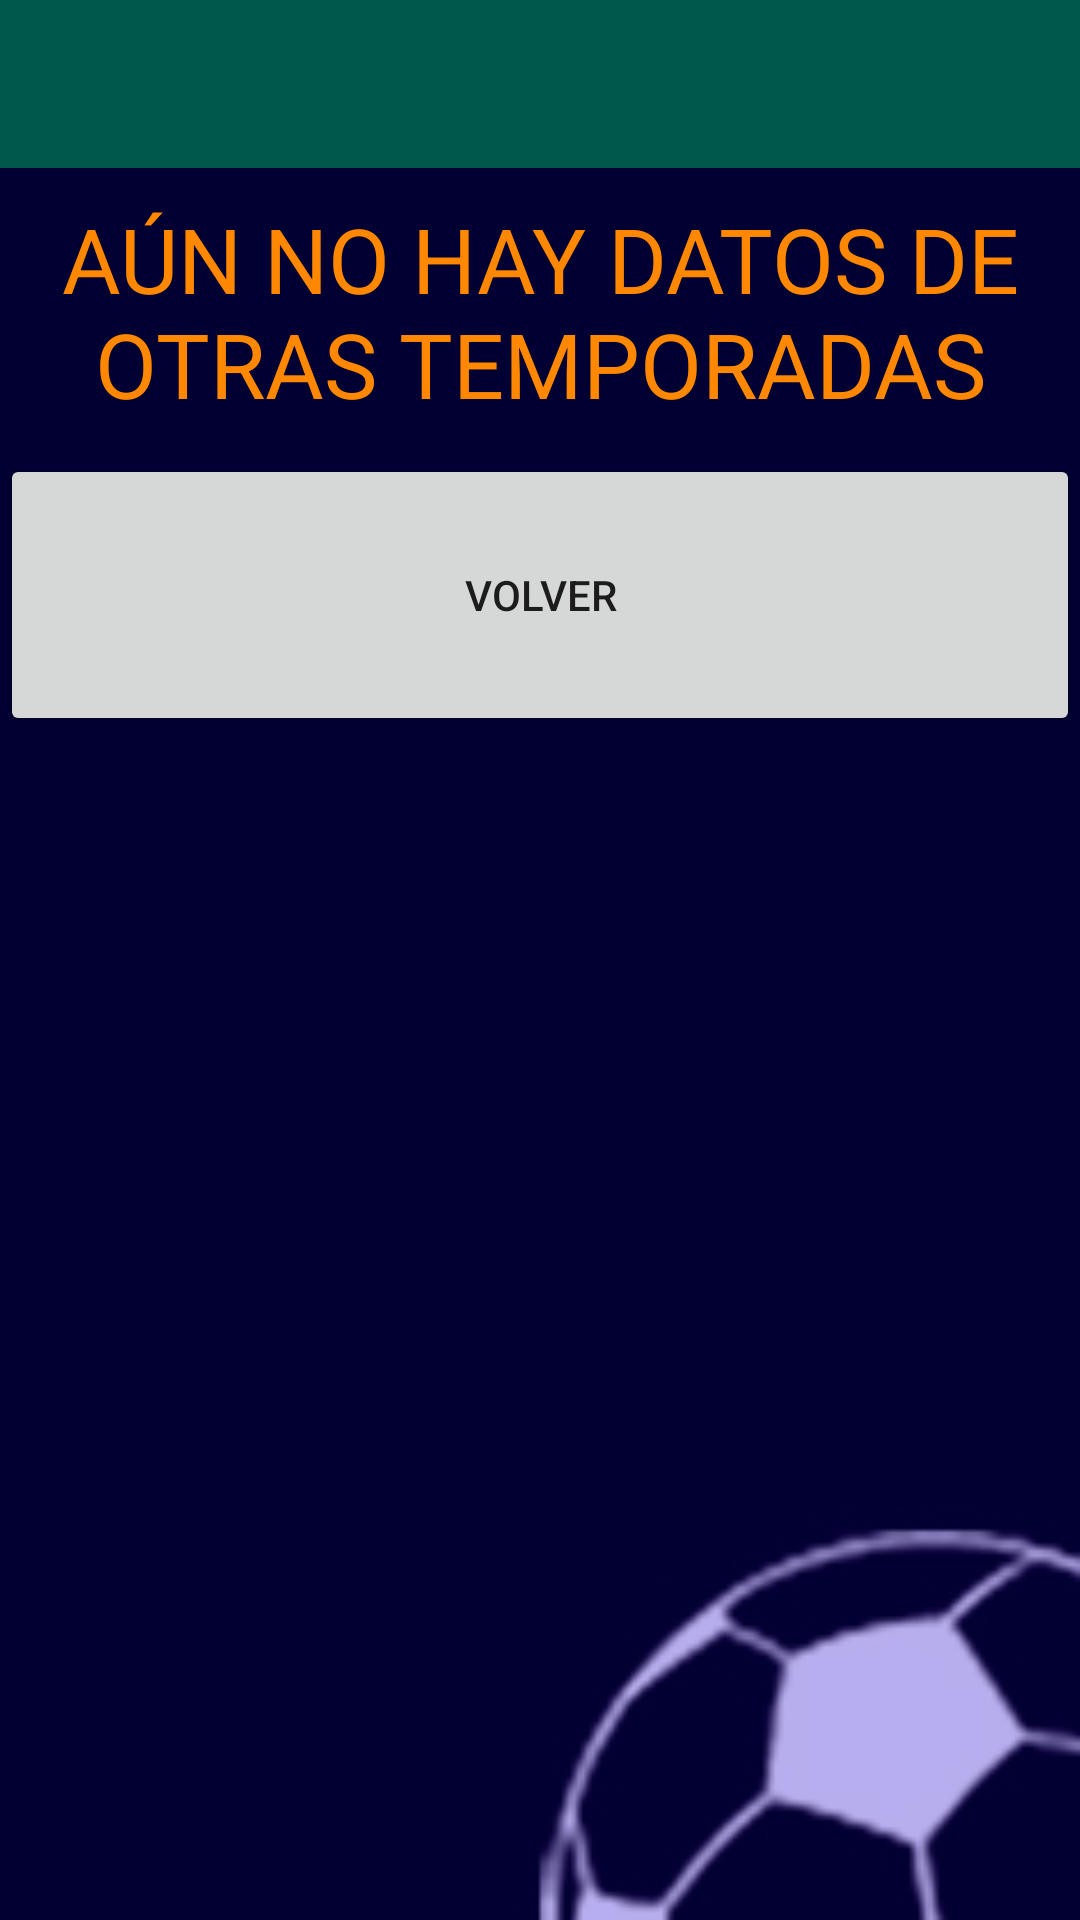

Android layout source for this screen:
<!-- AndroidManifest.xml: application theme AppTheme -->
<!-- res/layout/notfound_layout.xml -->
<?xml version="1.0" encoding="utf-8"?>
<LinearLayout xmlns:android="http://schemas.android.com/apk/res/android"
    xmlns:tools="http://schemas.android.com/tools"
    android:layout_width="fill_parent"
    android:layout_height="fill_parent"
    xmlns:app="http://schemas.android.com/apk/res-auto"
    android:orientation="vertical"
    android:visibility="visible"
    android:background="@drawable/fondo"
    tools:context=".Activity.TemporadaNotFoundActivity">

    <include layout="@layout/toolbar"></include>
    <TextView
        android:id="@+id/textView"
        android:layout_width="fill_parent"
        android:layout_height="wrap_content"
        android:layout_margin="10dp"
        android:gravity="center"
        android:text="AÚN NO HAY DATOS DE OTRAS TEMPORADAS"
        android:textColor="@android:color/holo_orange_dark"
        android:textSize="30sp"
        tools:layout_editor_absoluteX="10dp" />

    <Button
        android:id="@+id/button_volver"
        android:layout_width="match_parent"
        android:layout_height="94dp"
        android:text="VOLVER"
        android:onClick="clickBotonVolver"/>

</LinearLayout>
<!-- res/layout/toolbar.xml (included above) -->
<?xml version="1.0" encoding="utf-8"?>
<androidx.appcompat.widget.Toolbar
    xmlns:android="http://schemas.android.com/apk/res/android"
    android:layout_width="match_parent"
    android:layout_height="?attr/actionBarSize"
    android:background="@color/colorPrimaryDark"
    android:id="@+id/toolbar">
</androidx.appcompat.widget.Toolbar>
<!-- resources referenced by this layout -->
<resources>
  <color name="colorPrimaryDark">#00574B</color>
  <!-- drawable fondo: jpg bitmap (drawable, 9673 bytes) -->
  <style name="AppTheme" parent="Theme.AppCompat.Light.NoActionBar">
          
          <item name="colorPrimary">@color/colorPrimary</item>
          <item name="colorPrimaryDark">@color/colorPrimaryDark</item>
          <item name="colorAccent">@color/colorAccent</item>
      </style>
  <color name="colorPrimary">#008577</color>
  <color name="colorAccent">#D81B60</color>
</resources>
